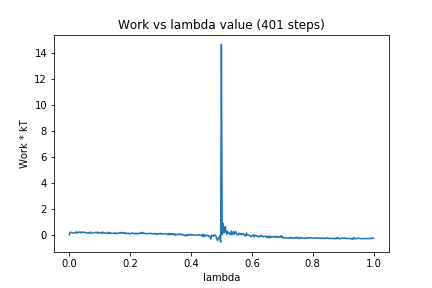

Data behind this chart, as committed beside it:
0, 0.0
1, 0.1981
2, 0.1726
3, 0.1846
4, 0.1476
5, 0.1318
6, 0.1173
7, 0.1706
8, 0.1712
9, 0.2311
10, 0.129
11, 0.1504
12, 0.2131
13, 0.182
14, 0.2137
15, 0.1345
16, 0.2174
17, 0.1901
18, 0.1827
19, 0.1852
20, 0.2172
21, 0.1428
22, 0.1798
23, 0.1423
24, 0.145
25, 0.1263
26, 0.1818
27, 0.128
28, 0.2206
29, 0.1569
30, 0.1316
31, 0.1313
32, 0.1441
33, 0.1732
34, 0.1832
35, 0.1806
36, 0.1559
37, 0.2103
38, 0.1227
39, 0.169
40, 0.1455
41, 0.1616
42, 0.1864
43, 0.09731
44, 0.2103
45, 0.1546
46, 0.1291
47, 0.1592
48, 0.1361
49, 0.1124
50, 0.09756
51, 0.194
52, 0.1374
53, 0.1779
54, 0.09287
55, 0.1133
56, 0.1389
57, 0.1019
58, 0.1115
59, 0.1199
60, 0.15
... 340 more rows
